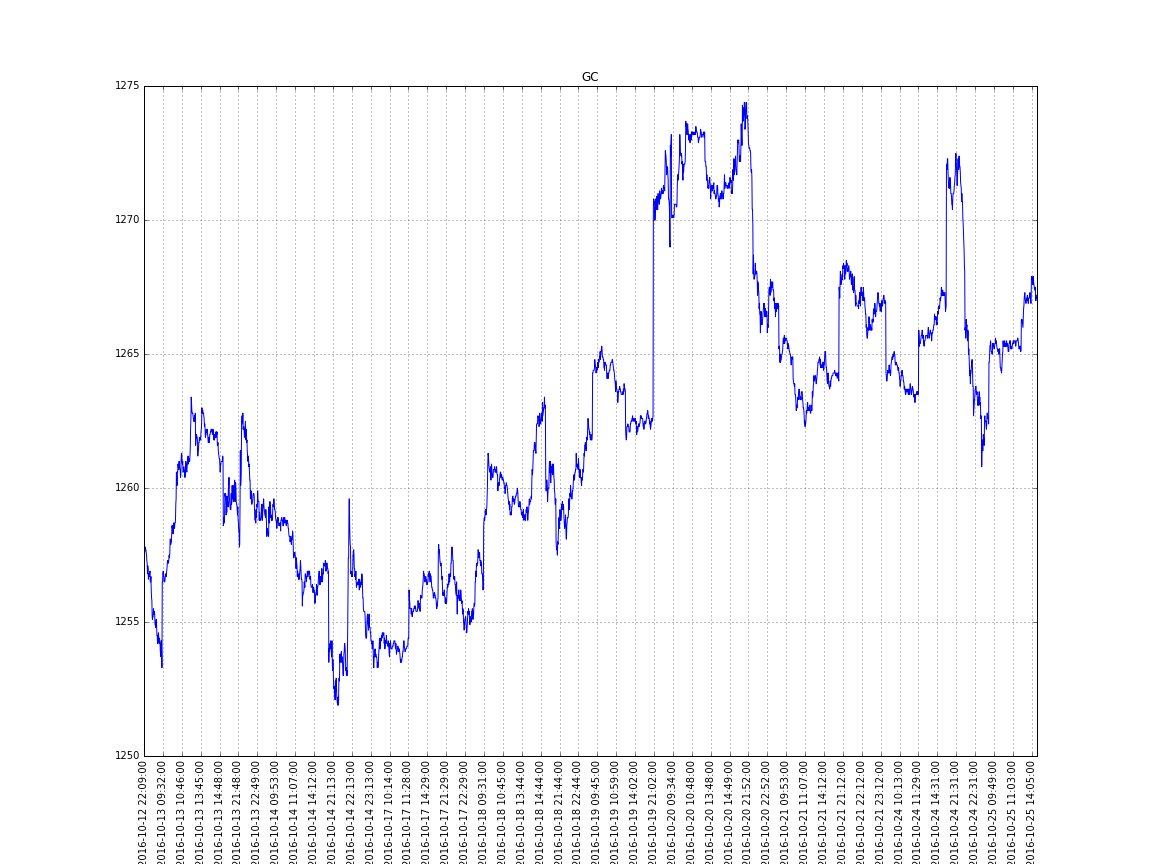

Values plotted in this chart, from the file beside it:
9/27/2016 4:46, 1341.9, 1342, 1341.8, 1342, 6
9/27/2016 4:47, 1342, 1342, 1342, 1342, 14
9/27/2016 4:48, 1342, 1342, 1342, 1342, 21
9/27/2016 4:49, 1342, 1342, 1342, 1342, 14
9/27/2016 4:50, 1342, 1342, 1342, 1342, 67
9/27/2016 4:51, 1342, 1342, 1342, 1342, 17
9/27/2016 4:52, 1342, 1342, 1342, 1342, 10
9/27/2016 4:54, 1342, 1342, 1342, 1342, 9
9/27/2016 4:55, 1342, 1342, 1342, 1342, 43
9/27/2016 4:56, 1342, 1342, 1341, 1342, 45
9/27/2016 4:57, 1342, 1342, 1342, 1342, 1
9/27/2016 4:58, 1342, 1342, 1342, 1342, 18
9/27/2016 4:59, 1342, 1342, 1342, 1342, 29
9/27/2016 6:00, 1342, 1342, 1342, 1342, 97
9/27/2016 6:01, 1342, 1342, 1342, 1342, 24
9/27/2016 6:02, 1342, 1342, 1342, 1342, 7
9/27/2016 6:03, 1342, 1342, 1342, 1342, 18
9/27/2016 6:04, 1342, 1343, 1342, 1342, 25
9/27/2016 6:05, 1342, 1342, 1342, 1342, 6
9/27/2016 6:06, 1342, 1342, 1342, 1342, 5
9/27/2016 6:07, 1342, 1342, 1342, 1342, 3
9/27/2016 6:08, 1342, 1342, 1342, 1342, 7
9/27/2016 6:09, 1342, 1342, 1342, 1342, 4
9/27/2016 6:11, 1342, 1342, 1342, 1342, 5
9/27/2016 6:12, 1342, 1342, 1342, 1342, 4
9/27/2016 6:14, 1342, 1342, 1342, 1342, 3
9/27/2016 6:15, 1342, 1342, 1342, 1342, 4
9/27/2016 6:16, 1342, 1342, 1342, 1342, 7
9/27/2016 6:17, 1342, 1342, 1342, 1342, 2
9/27/2016 6:18, 1342, 1342, 1342, 1342, 4
9/27/2016 6:19, 1342, 1342, 1342, 1342, 5
9/27/2016 6:20, 1342, 1342, 1342, 1342, 6
9/27/2016 6:21, 1342, 1342, 1342, 1342, 1
9/27/2016 6:22, 1342, 1342, 1342, 1342, 4
9/27/2016 6:23, 1342, 1342, 1342, 1342, 10
9/27/2016 6:24, 1342, 1342, 1342, 1342, 10
9/27/2016 6:25, 1342, 1342, 1342, 1342, 29
9/27/2016 6:26, 1342, 1342, 1342, 1342, 7
9/27/2016 6:27, 1342, 1342, 1342, 1342, 6
9/27/2016 6:28, 1342, 1342, 1342, 1342, 2
9/27/2016 6:29, 1342, 1342, 1342, 1342, 8
9/27/2016 6:30, 1342, 1342, 1342, 1342, 25
9/27/2016 6:31, 1342, 1342, 1342, 1342, 44
9/27/2016 6:32, 1342, 1342, 1342, 1342, 15
9/27/2016 6:33, 1342, 1342, 1342, 1342, 9
9/27/2016 6:34, 1342, 1342, 1342, 1342, 11
9/27/2016 6:35, 1342, 1342, 1342, 1342, 48
9/27/2016 6:36, 1342, 1342, 1342, 1342, 14
9/27/2016 6:37, 1342, 1342, 1342, 1342, 7
9/27/2016 6:38, 1342, 1342, 1342, 1342, 17
9/27/2016 6:40, 1342, 1342, 1342, 1342, 10
9/27/2016 6:41, 1342, 1342, 1342, 1342, 1
9/27/2016 6:42, 1342, 1342, 1342, 1342, 3
9/27/2016 6:44, 1342, 1342, 1342, 1342, 5
9/27/2016 6:45, 1342, 1342, 1342, 1342, 16
9/27/2016 6:46, 1342, 1342, 1342, 1342, 2
9/27/2016 6:47, 1342, 1342, 1342, 1342, 12
9/27/2016 6:48, 1342, 1342, 1342, 1342, 3
9/27/2016 6:49, 1342, 1342, 1342, 1342, 7
9/27/2016 6:50, 1342, 1342, 1342, 1342, 9
9/27/2016 6:51, 1342, 1342, 1342, 1342, 3
... 27,906 more rows
